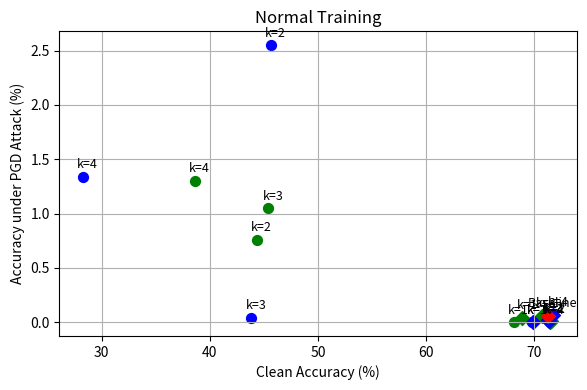
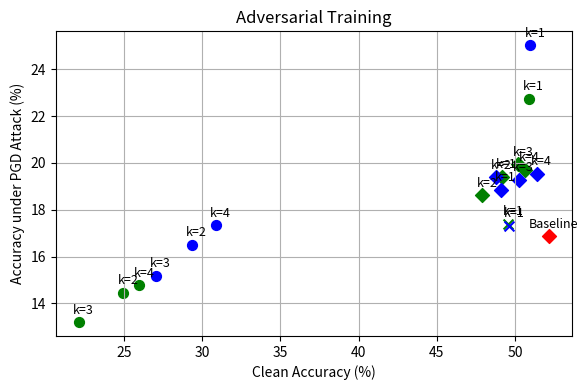
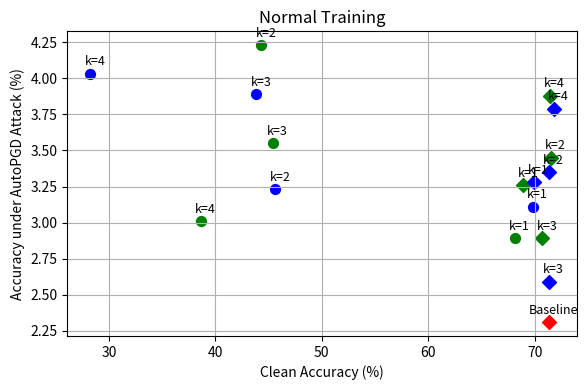
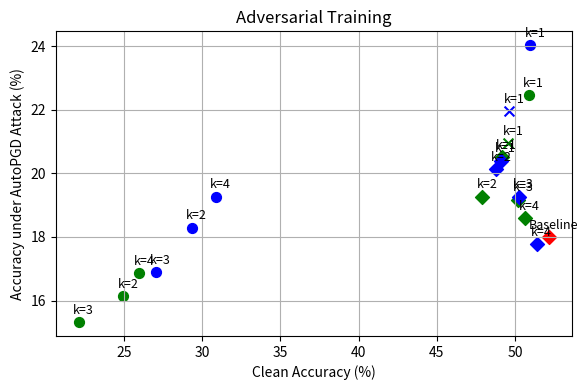
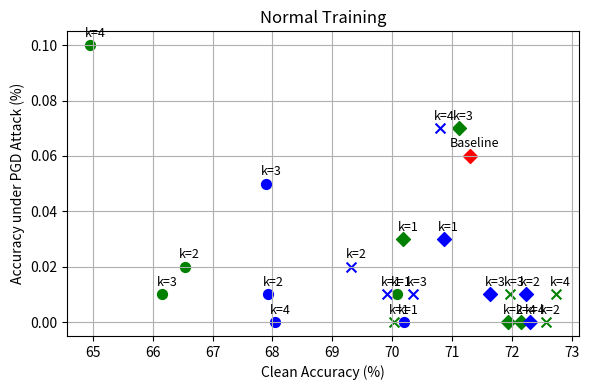
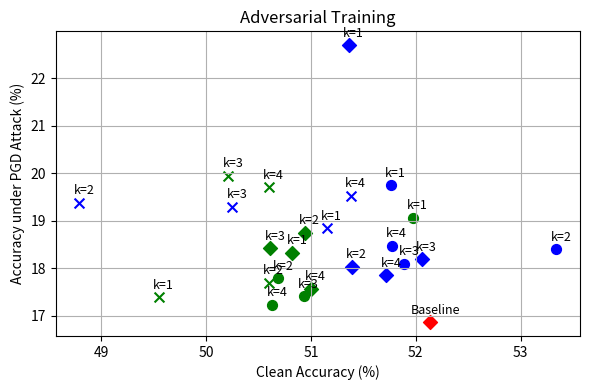
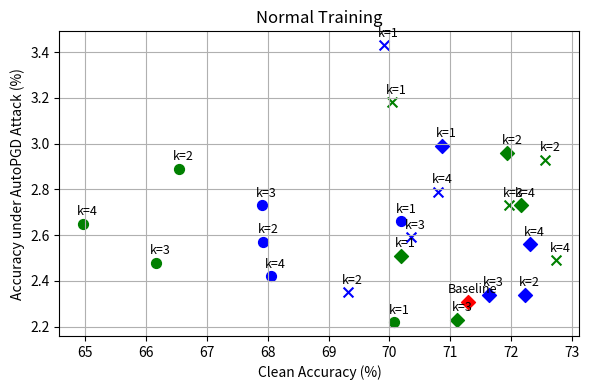
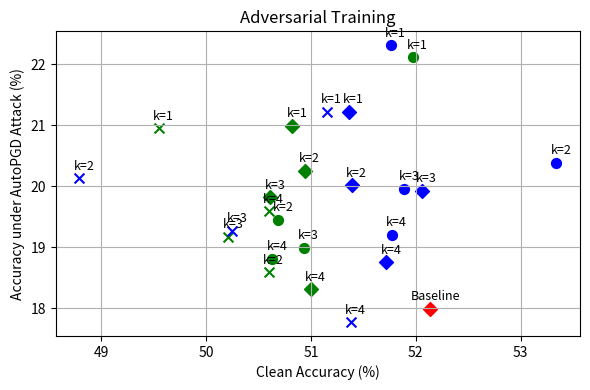

These figures' Python source, in order:
#!/usr/bin/env python3
# -*- coding: utf-8 -*-
"""
Robustness-Accuracy Trade-off Visualization Script
For ResNet18 and ResNet50
"""

import pandas as pd
import matplotlib.pyplot as plt
from matplotlib.lines import Line2D

def plot_moe_results(model_type='ResNet18', moe_type='ConvMoE', attack_type='PGD'):
    """
    Args:
        model_type: 'ResNet18' or 'ResNet50', select the model to plot
        moe_type: 'ConvMoE' or 'BlockMoE', select the MoE type to plot
        attack_type: 'PGD' or 'AutoPGD', select the evaluation method
    """
    print(f"Generating {attack_type} evaluation results for {moe_type} of {model_type}...")
    print("Preparing data...")
    
    moe_data_resnet18 = {
        ("BlockMoE", "L_ent", "Conv-GAP"): {
            1: {"normal": (70.08, 0.01, 2.22), "adversarial": (51.97, 19.06, 22.11)},
            2: {"normal": (66.54, 0.02, 2.89), "adversarial": (50.69, 17.79, 19.45)},
            3: {"normal": (66.16, 0.01, 2.48), "adversarial": (50.93, 17.41, 18.99)},
            4: {"normal": (64.96, 0.10, 2.65), "adversarial": (50.63, 17.23, 18.81)},
        },
        ("BlockMoE", "L_ent", "GAP-FC"): {
            1: {"normal": (70.20, 0.00, 2.66), "adversarial": (51.76, 19.75, 22.31)},
            2: {"normal": (67.93, 0.01, 2.57), "adversarial": (53.34, 18.40, 20.38)},
            3: {"normal": (67.90, 0.05, 2.73), "adversarial": (51.89, 18.10, 19.96)},
            4: {"normal": (68.05, 0.00, 2.42), "adversarial": (51.77, 18.47, 19.20)},
        },
        ("BlockMoE", "L_switch", "Conv-GAP"): {
            1: {"normal": (70.19, 0.03, 2.51), "adversarial": (50.82, 18.33, 20.99)},
            2: {"normal": (71.94, 0.00, 2.96), "adversarial": (50.94, 18.75, 20.25)},
            3: {"normal": (71.12, 0.07, 2.23), "adversarial": (50.61, 18.42, 19.82)},
            4: {"normal": (72.16, 0.00, 2.73), "adversarial": (51.00, 17.57, 18.31)},
        },
        ("BlockMoE", "L_switch", "GAP-FC"): {
            1: {"normal": (70.86, 0.03, 2.99), "adversarial": (51.36, 22.69, 21.22)},
            2: {"normal": (72.23, 0.01, 2.34), "adversarial": (51.39, 18.03, 20.01)},
            3: {"normal": (71.64, 0.01, 2.34), "adversarial": (52.06, 18.19, 19.92)},
            4: {"normal": (72.31, 0.00, 2.56), "adversarial": (51.72, 17.85, 18.75)},
        },
        ("BlockMoE", "L_column_entropy", "Conv-GAP"): {
            1: {"normal": (70.04, 0.00, 3.18), "adversarial": (49.55, 17.39, 20.95)},
            2: {"normal": (72.57, 0.00, 2.93), "adversarial": (50.60, 17.70, 18.59)},
            3: {"normal": (71.97, 0.01, 2.73), "adversarial": (50.21, 19.95, 19.17)},
            4: {"normal": (72.74, 0.01, 2.49), "adversarial": (50.60, 19.70, 19.59)},
        },
        ("BlockMoE", "L_column_entropy", "GAP-FC"): {
            1: {"normal": (69.91, 0.01, 3.43), "adversarial": (51.15, 18.84, 21.22)},
            2: {"normal": (69.32, 0.02, 2.35), "adversarial": (48.79, 19.38, 20.13)},
            3: {"normal": (70.35, 0.01, 2.59), "adversarial": (50.25, 19.29, 19.27)},
            4: {"normal": (70.80, 0.07, 2.79), "adversarial": (51.38, 19.53, 17.77)},
        },
        ("ConvMoE", "L_ent", "Conv-GAP"): {
            1: {"normal": (68.11, 0.00, 2.89), "adversarial": (50.87, 22.74, 22.46)},
            2: {"normal": (44.33, 0.76, 4.23), "adversarial": (24.96, 14.46, 16.13)},
            3: {"normal": (45.40, 1.05, 3.55), "adversarial": (22.14, 13.20, 15.32)},
            4: {"normal": (38.61, 1.30, 3.01), "adversarial": (25.99, 14.77, 16.85)},
        },
        ("ConvMoE", "L_ent", "GAP-FC"): {
            1: {"normal": (69.84, 0.00, 3.11), "adversarial": (50.96, 25.03, 24.03)},
            2: {"normal": (45.64, 2.55, 3.23), "adversarial": (29.36, 16.51, 18.28)},
            3: {"normal": (43.85, 0.04, 3.89), "adversarial": (27.04, 15.17, 16.89)},
            4: {"normal": (28.26, 1.34, 4.03), "adversarial": (30.88, 17.33, 19.27)},
        },
        ("ConvMoE", "L_switch", "Conv-GAP"): {
            1: {"normal": (68.93, 0.04, 3.26), "adversarial": (49.15, 19.41, 20.51)},
            2: {"normal": (71.54, 0.01, 3.45), "adversarial": (47.89, 18.61, 19.26)},
            3: {"normal": (70.72, 0.06, 2.89), "adversarial": (50.21, 19.95, 19.17)},
            4: {"normal": (71.45, 0.00, 3.88), "adversarial": (50.60, 19.70, 18.59)},
        },
        ("ConvMoE", "L_switch", "GAP-FC"): {
            1: {"normal": (69.89, 0.00, 3.28), "adversarial": (49.08, 18.85, 20.40)},
            2: {"normal": (71.32, 0.02, 3.35), "adversarial": (48.79, 19.38, 20.13)},
            3: {"normal": (71.35, 0.01, 2.59), "adversarial": (50.25, 19.29, 19.27)},
            4: {"normal": (71.80, 0.07, 3.79), "adversarial": (51.38, 19.53, 17.77)},
        },
        ("ConvMoE", "L_column_entropy", "Conv-GAP"): {
            1: {"normal": None, "adversarial": (49.55, 17.39, 20.95)},
            2: {"normal": None, "adversarial": None},
            3: {"normal": None, "adversarial": None},
            4: {"normal": None, "adversarial": None},
        },
        ("ConvMoE", "L_column_entropy", "GAP-FC"): {
            1: {"normal": None, "adversarial": (49.63, 17.32, 21.95)},
            2: {"normal": None, "adversarial": None},
            3: {"normal": None, "adversarial": None},
            4: {"normal": None, "adversarial": None},
        },
        ("Baseline", None, "Baseline"): {
            "Baseline": {"normal": (71.30, 0.06, 2.31), "adversarial": (52.14, 16.87, 17.99)},
        },
    }

    moe_data_resnet50 = {
        ("Baseline", None, "Baseline"): {
            "Baseline": {"normal": (73.18, 0.06, 1.87), "adversarial": (53.25, 17.21, 1.36)},
        },
        ("BlockMoE", "L_ent", "Conv-GAP"): {
            1: {"normal": (72.29, 0.02, 2.71), "adversarial": (52.70, 20.76, 1.20)},
            2: {"normal": (68.38, 0.28, 2.47), "adversarial": (43.31, 18.86, 0.97)},
            3: {"normal": (68.30, 0.34, 1.83), "adversarial": (41.82, 18.87, 1.06)},
            4: {"normal": (68.33, 0.44, 1.74), "adversarial": (40.32, 19.03, 1.15)},
        },
        ("BlockMoE", "L_ent", "GAP-FC"): {
            1: {"normal": (72.09, 0.04, 3.47), "adversarial": (54.05, 20.81, 1.05)},
            2: {"normal": (70.30, 0.01, 1.31), "adversarial": (46.94, 19.93, 1.01)},
            3: {"normal": (68.76, 0.22, 1.57), "adversarial": (49.29, 18.72, 1.00)},
            4: {"normal": (69.68, 0.25, 1.37), "adversarial": (48.52, 18.12, 1.00)},
        },
        ("BlockMoE", "L_switch", "Conv-GAP"): {
            1: {"normal": (72.25, 0.43, 1.83), "adversarial": (53.75, 19.01, 1.00)},
            2: {"normal": (72.93, 0.11, 1.34), "adversarial": (51.99, 19.02, 1.23)},
            3: {"normal": (72.83, 0.11, 1.93), "adversarial": (51.85, 18.27, 1.43)},
            4: {"normal": (72.44, 0.16, 1.07), "adversarial": (51.04, 19.82, 1.43)},
        },
        ("BlockMoE", "L_switch", "GAP-FC"): {
            1: {"normal": (73.34, 0.02, 3.15), "adversarial": (50.90, 17.21, 1.36)},
            2: {"normal": (72.83, 0.05, 1.63), "adversarial": (51.46, 19.95, 1.34)},
            3: {"normal": (73.04, 0.11, 1.45), "adversarial": (52.99, 20.26, 1.35)},
            4: {"normal": (72.53, 0.13, 1.26), "adversarial": (52.85, 20.26, 1.37)},
        },
        ("ConvMoE", "L_ent", "Conv-GAP"): {
            1: {"normal": (69.51, 2.10, 2.04), "adversarial": (50.04, 22.58, 1.04)},
            2: {"normal": (32.66, 0.74, 1.01), "adversarial": (6.04, 4.34, 0.93)},
            3: {"normal": (56.30, 0.03, 1.04), "adversarial": (7.57, 4.11, 0.94)},
            4: {"normal": (34.32, 0.56, 1.04), "adversarial": (12.76, 2.98, 1.23)},
        },
        ("ConvMoE", "L_ent", "GAP-FC"): {
            1: {"normal": (72.06, 0.28, 1.21), "adversarial": (46.03, 23.57, 1.00)},
            2: {"normal": (29.15, 2.92, 1.02), "adversarial": (4.93, 3.41, 0.98)},
            3: {"normal": (30.79, 2.09, 1.01), "adversarial": (6.32, 4.72, 1.00)},
            4: {"normal": (32.68, 0.29, 1.04), "adversarial": (9.28, 6.59, 0.92)},
        },
        ("ConvMoE", "L_switch", "Conv-GAP"): {
            1: {"normal": (71.01, 0.08, 1.52), "adversarial": (52.78, 18.52, 1.00)},
            2: {"normal": (71.83, 0.05, 1.71), "adversarial": None},
            3: {"normal": (72.72, 0.00, 3.20), "adversarial": None},
            4: {"normal": (72.83, 0.00, 2.50), "adversarial": None},
        },
        ("ConvMoE", "L_switch", "GAP-FC"): {
            1: {"normal": (71.57, 0.04, 1.29), "adversarial": (51.63, 17.90, 1.00)},
            2: {"normal": (72.48, 0.03, 2.76), "adversarial": (51.97, 18.64, 1.00)},
            3: {"normal": (71.70, 0.00, 2.83), "adversarial": (52.80, 18.76, 1.01)},
            4: {"normal": (72.57, 0.02, 2.24), "adversarial": (53.45, 19.52, 1.45)},
        },
    }

    moe_data = moe_data_resnet18 if model_type == 'ResNet18' else moe_data_resnet50

    data = []
    for (moe, loss, gate), kmap in moe_data.items():
        for k, tmap in kmap.items():
            for training, vals in tmap.items():
                if vals is not None:
                    data.append({
                        "moe": moe,
                        "loss": loss,
                        "gate": gate,
                        "k": k,
                        "training": training,
                        "clean": vals[0],
                        "PGD": vals[1],
                        "AutoPGD": vals[2],
                    })
    
    df = pd.DataFrame(data)
    df_selected = df[df['moe'].isin([moe_type, 'Baseline'])]

    def plot_tradeoff(df, training_type, title, metric):
        sub = df[df['training'] == training_type]
        plt.figure(figsize=(6,4))
        for _, row in sub.iterrows():
            x, y = row['clean'], row[metric]
            color = 'red' if row['moe']=='Baseline' else ('blue' if row['gate']=='GAP-FC' else 'green')
            if row['loss'] == 'L_column_entropy':
                marker = 'x'
            elif row['loss'] in (None, 'L_ent'):
                marker = 'o'
            else:
                marker = 'D'
            plt.scatter(x, y, c=color, marker=marker, s=50)
            label = 'Baseline' if row['moe']=='Baseline' else f'k={row["k"]}'
            x_range = sub['clean'].max() - sub['clean'].min()
            y_range = sub[metric].max() - sub[metric].min()
            x_offset = x_range * 0.01
            y_offset = y_range * 0.02
            plt.text(x + x_offset, y + y_offset, label, ha='center', va='bottom', fontsize=9)
        plt.title(title)
        plt.xlabel('Clean Accuracy (%)')
        plt.ylabel(f'Accuracy under {metric} Attack (%)')
        plt.grid(True)
        plt.tight_layout()

    print(f"Generating Normal Training plot...")
    plot_tradeoff(df_selected, 'normal', 'Normal Training', attack_type)
    plt.savefig(f'{model_type}_{moe_type}_Normal_Training_{attack_type}.pdf', format='pdf', bbox_inches='tight', dpi=300)
    print(f"Saved: {model_type}_{moe_type}_Normal_Training_{attack_type}.pdf")
    
    print(f"Generating Adversarial Training plot...")
    plot_tradeoff(df_selected, 'adversarial', 'Adversarial Training', attack_type)
    plt.savefig(f'{model_type}_{moe_type}_Adversarial_Training_{attack_type}.pdf', format='pdf', bbox_inches='tight', dpi=300)
    print(f"Saved: {model_type}_{moe_type}_Adversarial_Training_{attack_type}.pdf")
    
    plt.show()
    
    print("Generating legend...")
    legend_elements = [
        Line2D([0], [0], marker='o', color='red',   label='Baseline',  linestyle='', markersize=8),
        Line2D([0], [0], marker='o', color='blue',  label='GAP-FC',    linestyle='', markersize=8),
        Line2D([0], [0], marker='o', color='green', label='Conv-GAP',  linestyle='', markersize=8),
        Line2D([0], [0], marker='o', color='black',label='L_ent',     linestyle='', markersize=8),
        Line2D([0], [0], marker='D', color='black',label='L_switch',  linestyle='', markersize=8),
        Line2D([0], [0], marker='x', color='black', label='L_kl', linestyle='', markersize=8),
    ]

    fig = plt.figure(figsize=(6,1.5))
    fig.legend(handles=legend_elements, loc='center', ncol=6)
    plt.axis('off')
    plt.tight_layout()
    plt.savefig(f'{model_type}_{moe_type}_Legend.pdf', format='pdf', bbox_inches='tight', dpi=300)
    print(f"Saved: {model_type}_{moe_type}_Legend.pdf")
    plt.show()
    
    print("All plots have been generated and saved as PDF files!")

if __name__ == "__main__":
    plot_moe_results(model_type='ResNet18', moe_type='ConvMoE', attack_type='PGD')
    plot_moe_results(model_type='ResNet18', moe_type='ConvMoE', attack_type='AutoPGD')
    plot_moe_results(model_type='ResNet18', moe_type='BlockMoE', attack_type='PGD')
    plot_moe_results(model_type='ResNet18', moe_type='BlockMoE', attack_type='AutoPGD')

    # plot_moe_results(model_type='ResNet50', moe_type='ConvMoE', attack_type='PGD')
    # plot_moe_results(model_type='ResNet50', moe_type='ConvMoE', attack_type='AutoPGD')
    # plot_moe_results(model_type='ResNet50', moe_type='BlockMoE', attack_type='PGD')
    # plot_moe_results(model_type='ResNet50', moe_type='BlockMoE', attack_type='AutoPGD')
